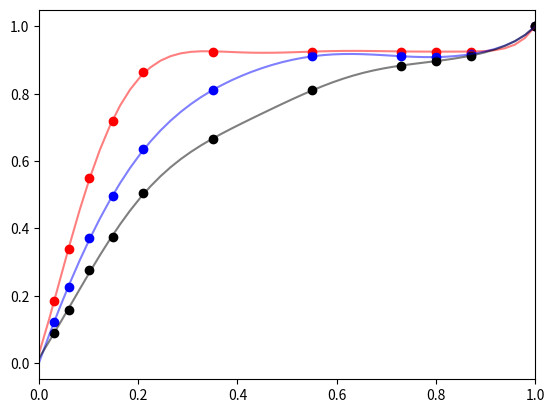

Write the Python code that produced this figure.
import matplotlib.pyplot as plt
import numpy as np

percentage = [0.03, 0.06, 0.1, 0.15, 0.21, 0.35, 0.55, 0.73, 0.8, 0.87, 1.0]
E900 = [65.7, 42.1, 23.2, 12.8, 5.7, 3.0, 3.0, 3.0, 3.0, 3.0, 0.0]
E1050 = [95.1, 67.3, 44.9, 31.8, 20.5, 9.5, 4.2, 4.2, 4.3, 3.9, 0.0]
E1200 = [124.6, 95.6, 66.7, 50.8, 35.3, 21.0, 10.9, 6.4, 5.6, 4.7, 0.0]


def Ni_Au(E, T):
    degree = (-2*96.465*E)/(8.314*T)
    print(degree)
    act = np.exp(degree)
    print(act)
    return act


activity900 = [Ni_Au(j, 900) for j in E900]
activity1050 = [Ni_Au(j, 1050) for j in E1050]
activity1200 = [Ni_Au(j, 1200) for j in E1200]



plt.scatter(percentage, activity900, c='r')
plt.scatter(percentage, activity1050, c='b')
plt.scatter(percentage, activity1200, c='k')


p1 = np.polyfit(percentage, activity900, 9)
LinPlotEq1 = np.poly1d(p1)
X1 = np.linspace(0, 1, 50)
Y1 = [LinPlotEq1(i) for i in X1]

p2 = np.polyfit(percentage, activity1050, 9)
LinPlotEq2 = np.poly1d(p2)
X2 = np.linspace(0, 1, 50)
Y2 = [LinPlotEq2(i) for i in X2]

p3 = np.polyfit(percentage, activity1200, 9)
LinPlotEq3 = np.poly1d(p3)
X3 = np.linspace(0, 1, 50)
Y3 = [LinPlotEq3(i) for i in X3]


plt.plot(X1, Y1, 'r', alpha=0.5)
plt.plot(X2, Y2, 'b', alpha=0.5)
plt.plot(X3, Y3, 'k', alpha=0.5)


plt.xlim(0, 1)
# plt.ylim(0, 150)

plt.show()
